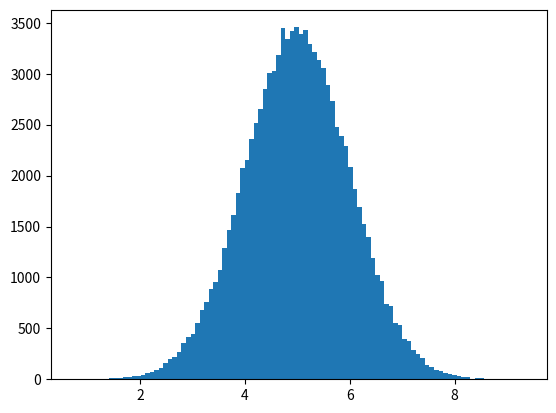

The script that saved this image:
import numpy
from scipy import stats
import matplotlib.pyplot as plt

speed = [99, 86, 87, 88, 111, 86, 103, 87, 94, 78, 77, 85, 86]
# 平均数
print(numpy.mean(speed))
# 中值 中值是对所有值进行排序后的中间值
print(numpy.median(speed))
# 众数 众值是出现次数最多的值
print(stats.mode(speed))
# 查找标准差
print(numpy.std(speed))
# 方差
print(numpy.var(speed))
# 百分位数
ages = [5, 31, 43, 48, 50, 41, 7, 11, 15, 39, 80, 82, 32, 2, 8, 6, 25, 36, 27, 61, 31]
print(numpy.percentile(ages, 75))
print(numpy.percentile(ages, 90))

# 绘制直方图
# plt.hist(numpy.random.uniform(0.0, 5.0, 100000), 100)
# plt.show()

# 直方图解释 正太数据分布
# 我们使用 numpy.random.normal() 方法创建的数组（具有 100000 个值）绘制具有 100 栏的直方图。

# 我们指定平均值为 5.0，标准差为 1.0。

# 这意味着这些值应集中在 5.0 左右，并且很少与平均值偏离 1.0。

# 从直方图中可以看到，大多数值都在 4.0 到 6.0 之间，最高值大约是 5.0。
plt.hist(numpy.random.normal(5.0, 1.0, 100000), 100)
plt.show()

# 散点图
# x 数组代表每辆汽车的年龄。
# y 数组表示每个汽车的速度。
# x = [5, 7, 8, 7, 2, 17, 2, 9, 4, 11, 12, 9, 6]
# y = [99, 86, 87, 88, 111, 86, 103, 87, 94, 78, 77, 85, 86]

# plt.scatter(x, y)
# plt.show()

# x = numpy.random.normal(5.0, 1.0, 1000)
# y = numpy.random.normal(10.0, 2.0, 1000)

# plt.scatter(x, y)
# plt.show()

# 线性回归 https://www.w3school.com.cn/python/python_ml_linear_regression.asp

x = [5, 7, 8, 7, 2, 17, 2, 9, 4, 11, 12, 9, 6]
y = [99, 86, 87, 88, 111, 86, 103, 87, 94, 78, 77, 85, 86]

slope, intercept, r, p, std_err = stats.linregress(x, y)
# 相关性
print(slope)
print(intercept)
print(r)
print(p)


def myfunc(x):
    return slope * x + intercept


mymodel = list(map(myfunc, x))

# 绘制图像
# plt.scatter(x, y)
# plt.plot(x, mymodel)
# plt.show()
# 预测
speed = myfunc(10)
print(speed)

